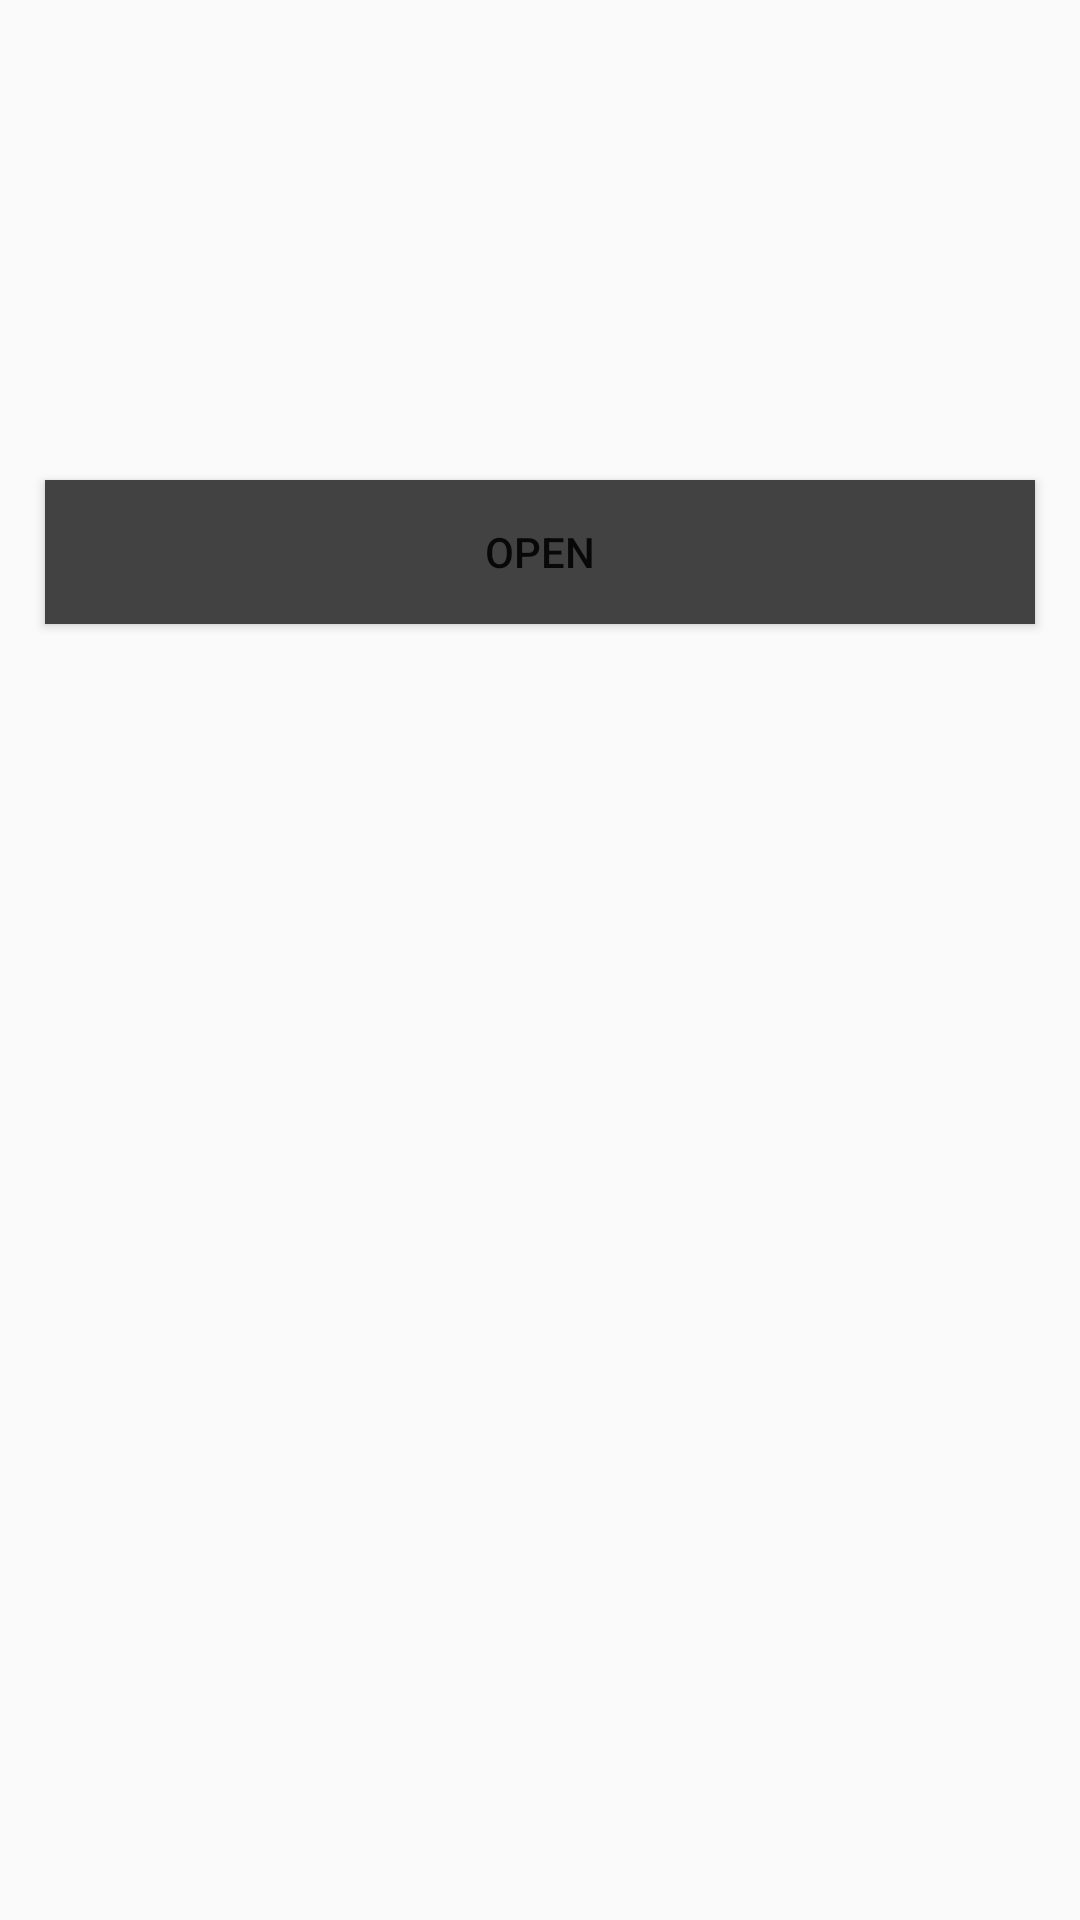

Android layout source for this screen:
<!-- AndroidManifest.xml: application theme Theme.Homework6AndroidStudio -->
<!-- res/layout/activity_main.xml -->
<?xml version="1.0" encoding="utf-8"?>
<LinearLayout xmlns:android="http://schemas.android.com/apk/res/android"
    xmlns:app="http://schemas.android.com/apk/res-auto"
    xmlns:tools="http://schemas.android.com/tools"
    android:layout_width="match_parent"
    android:layout_height="match_parent"
    tools:context=".MainActivity"
    android:orientation="vertical">

    <androidx.recyclerview.widget.RecyclerView
        android:id="@+id/rv_list"
        app:layoutManager="androidx.recyclerview.widget.LinearLayoutManager"
        android:layout_width="match_parent"
        android:layout_height="wrap_content"/>

  <Button
      android:layout_marginTop="160dp"
      android:text="Open"
      android:background="@color/cardview_dark_background"
      android:id="@+id/btn_open"
      android:layout_marginHorizontal="15dp"
      android:layout_width="match_parent"
      android:layout_height="wrap_content" />




</LinearLayout>
<!-- resources referenced by this layout -->
<resources>
  <style name="Theme.Homework6AndroidStudio" parent="Theme.MaterialComponents.DayNight.DarkActionBar.Bridge">
          
          <item name="colorPrimary">@color/purple_500</item>
          <item name="colorPrimaryVariant">@color/purple_700</item>
          <item name="colorOnPrimary">@color/white</item>
          
          <item name="colorSecondary">@color/teal_200</item>
          <item name="colorSecondaryVariant">@color/teal_700</item>
          <item name="colorOnSecondary">@color/black</item>
          
          <item name="android:statusBarColor" tools:targetApi="l">?attr/colorPrimaryVariant</item>
          
      </style>
  <!-- not gathered from this repository: default colours our renderer supplied (Android Studio template values) -->
  <color name="purple_500">#FF6200EE</color>
  <color name="purple_700">#FF3700B3</color>
  <color name="teal_200">#FF03DAC5</color>
  <color name="teal_700">#FF018786</color>
  <color name="black">#FF000000</color>
  <color name="white">#FFFFFFFF</color>
</resources>
